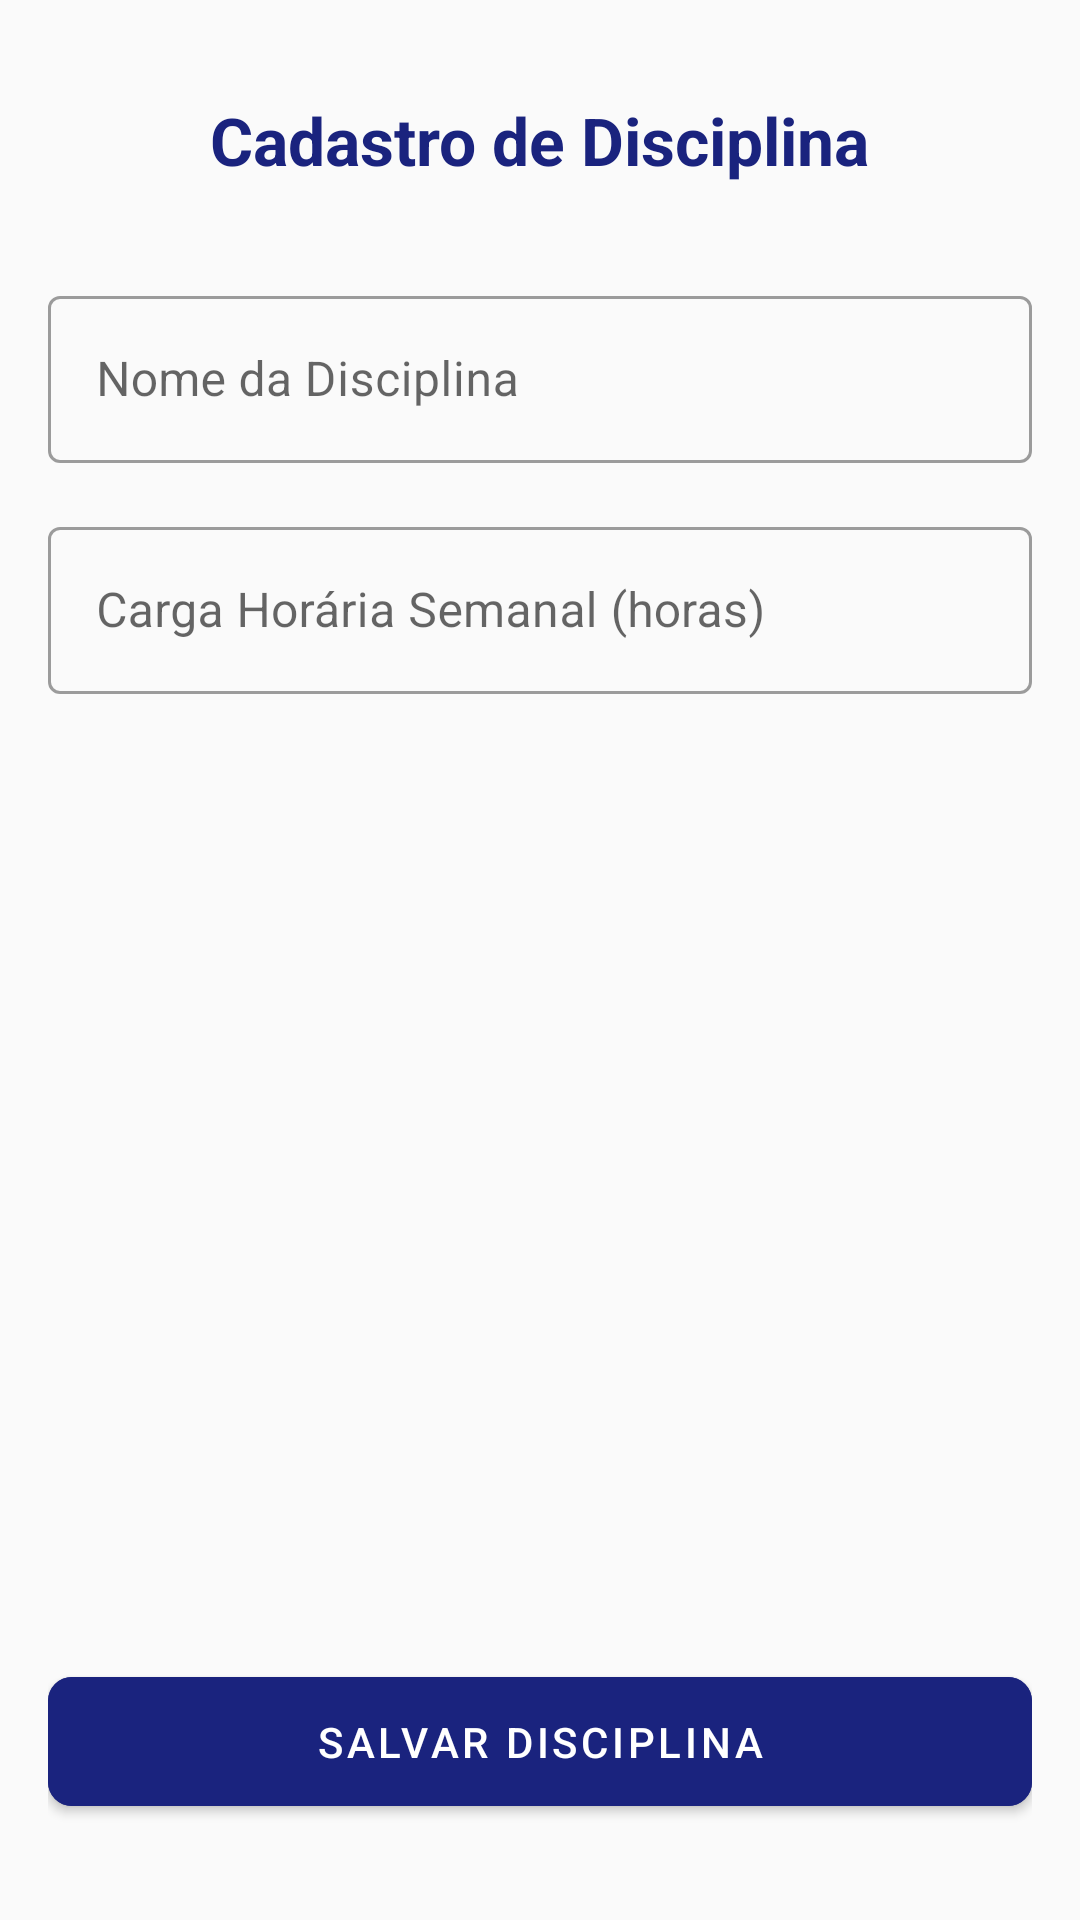

Write the Android layout XML for this screen, with the resource values it uses.
<!-- AndroidManifest.xml: application theme Theme.MaterialComponents.DayNight.NoActionBar -->
<!-- res/layout/activity_cadastro_disciplina.xml -->
<?xml version="1.0" encoding="utf-8"?>
<androidx.constraintlayout.widget.ConstraintLayout xmlns:android="http://schemas.android.com/apk/res/android"
    xmlns:app="http://schemas.android.com/apk/res-auto"
    xmlns:tools="http://schemas.android.com/tools"
    android:layout_width="match_parent"
    android:layout_height="match_parent"
    android:background="@color/background"
    android:padding="16dp"
    tools:context=".CadastroDisciplinaActivity">

    <TextView
        android:id="@+id/tv_cadastro_disciplina_title"
        android:layout_width="wrap_content"
        android:layout_height="wrap_content"
        android:layout_marginTop="16dp"
        android:text="@string/subject_registration"
        android:textColor="@color/primary_navy"
        android:textSize="22sp"
        android:textStyle="bold"
        app:layout_constraintEnd_toEndOf="parent"
        app:layout_constraintStart_toStartOf="parent"
        app:layout_constraintTop_toTopOf="parent" />

    <com.google.android.material.textfield.TextInputLayout
        android:id="@+id/til_nome_disciplina"
        style="@style/Widget.MaterialComponents.TextInputLayout.OutlinedBox"
        android:layout_width="match_parent"
        android:layout_height="wrap_content"
        android:layout_marginTop="32dp"
        android:hint="@string/subject_name"
        app:layout_constraintTop_toBottomOf="@id/tv_cadastro_disciplina_title">

        <com.google.android.material.textfield.TextInputEditText
            android:id="@+id/et_nome_disciplina"
            android:layout_width="match_parent"
            android:layout_height="wrap_content"
            android:inputType="text" />
    </com.google.android.material.textfield.TextInputLayout>

    <com.google.android.material.textfield.TextInputLayout
        android:id="@+id/til_carga_horaria"
        style="@style/Widget.MaterialComponents.TextInputLayout.OutlinedBox"
        android:layout_width="match_parent"
        android:layout_height="wrap_content"
        android:layout_marginTop="16dp"
        android:hint="@string/workload"
        app:layout_constraintTop_toBottomOf="@id/til_nome_disciplina">

        <com.google.android.material.textfield.TextInputEditText
            android:id="@+id/et_carga_horaria"
            android:layout_width="match_parent"
            android:layout_height="wrap_content"
            android:inputType="number" />
    </com.google.android.material.textfield.TextInputLayout>

    <com.google.android.material.button.MaterialButton
        android:id="@+id/btn_salvar_disciplina"
        android:layout_width="match_parent"
        android:layout_height="wrap_content"
        android:layout_marginBottom="16dp"
        android:padding="12dp"
        android:text="@string/save_subject"
        android:backgroundTint="@color/primary_navy"
        app:cornerRadius="8dp"
        app:layout_constraintBottom_toBottomOf="parent" />

</androidx.constraintlayout.widget.ConstraintLayout>
<!-- resources referenced by this layout -->
<resources>
  <color name="background">#FAFAFA</color>
  <color name="primary_navy">#1A237E</color>
  <string name="save_subject">Salvar Disciplina</string>
  <string name="subject_name">Nome da Disciplina</string>
  <string name="subject_registration">Cadastro de Disciplina</string>
  <string name="workload">Carga Horária Semanal (horas)</string>
</resources>
